Labelled photos from "Durian_Leaf_Diseases", an image-classification folder in tmai110605/DurianLeafDisease. The possible labels are: algal, allocaridara attack, blight, healthy, phomopsis.

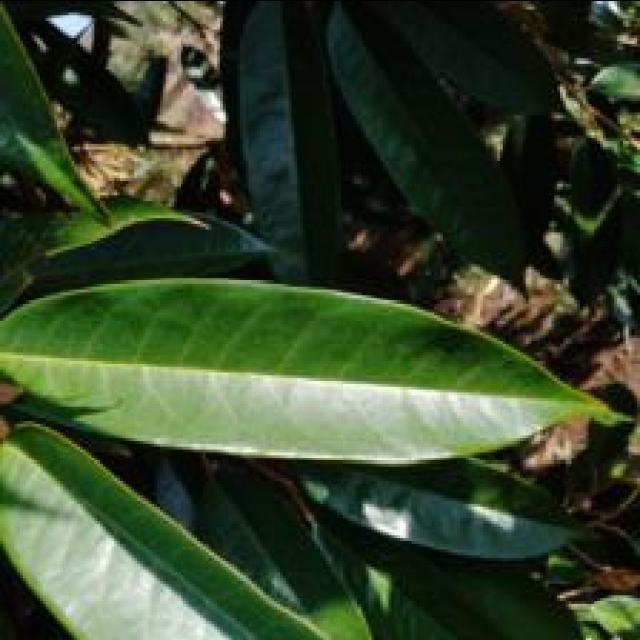
Label: healthy

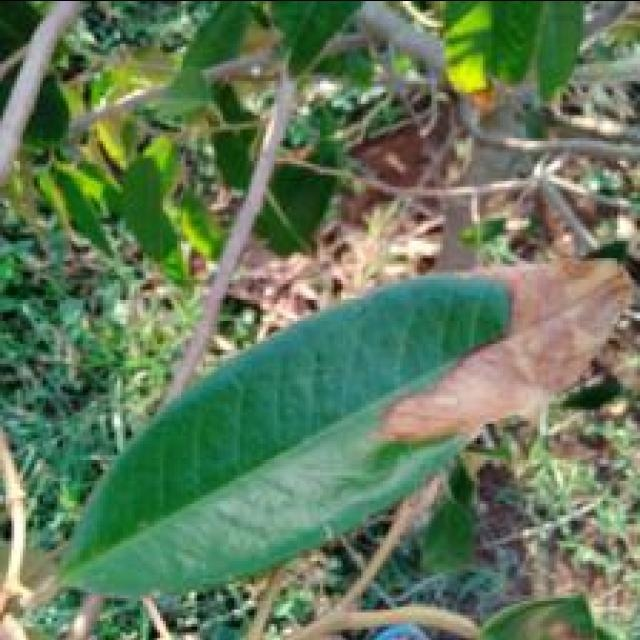
Label: blight

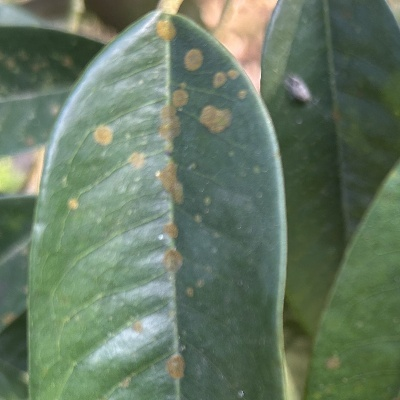
Label: algal

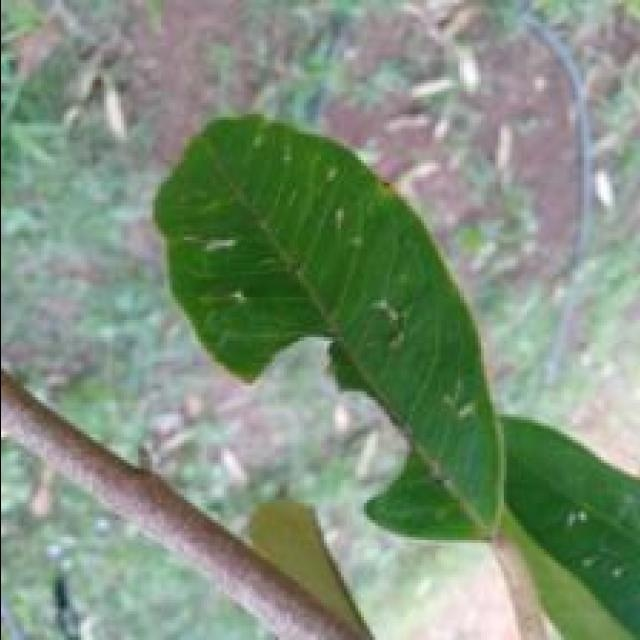
Label: allocaridara attack

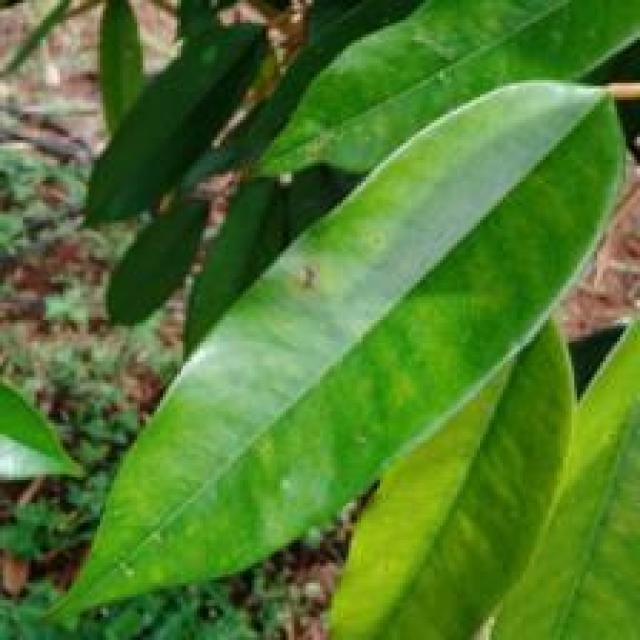
Label: phomopsis

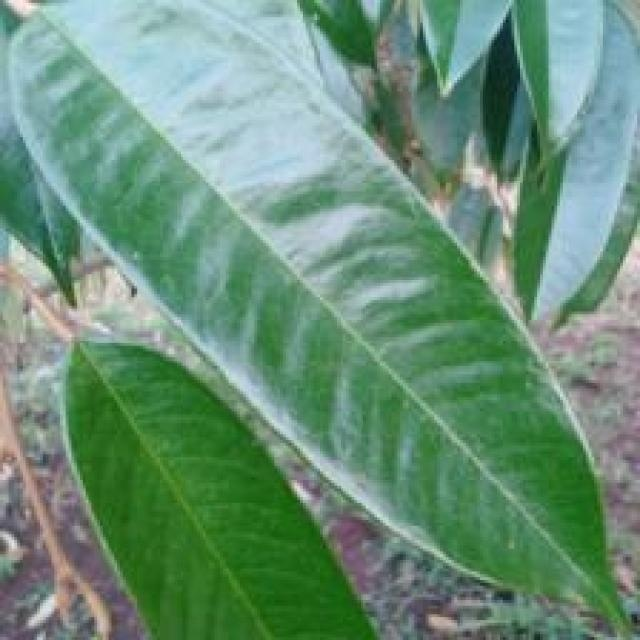
Label: healthy
